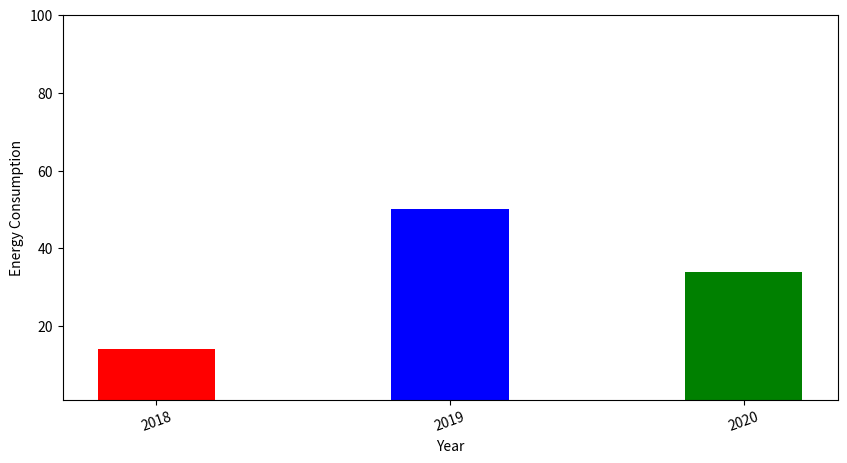

The matplotlib source for this figure: (Note: this script raises an exception after producing the figure.)
import matplotlib.pyplot as plt
import pandas as pd
import numpy as np



#graph1   
dd2=[14,50,34]

g1=100
ax=dd2
dd1=['2018','2019','2020']

doc = dd1 #list(data.keys())
values = dd2 #list(data.values())
  
fig = plt.figure(figsize = (10, 5))

c=['red','blue','green']
# creating the bar plot
plt.bar(doc, values, color =c,
        width = 0.4)

plt.ylim((1,g1))

plt.xlabel("Year")
plt.ylabel("Energy Consumption")
plt.title("")


fn="graph1.png"
plt.xticks(rotation=20)

plt.savefig('static/'+fn)

#plt.close()
plt.clf()
